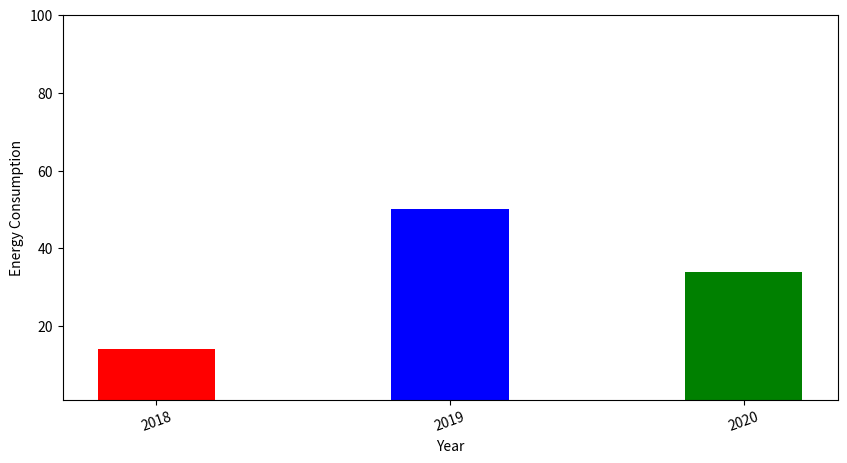

The matplotlib source for this figure: (Note: this script raises an exception after producing the figure.)
import matplotlib.pyplot as plt
import pandas as pd
import numpy as np



#graph1   
dd2=[14,50,34]

g1=100
ax=dd2
dd1=['2018','2019','2020']

doc = dd1 #list(data.keys())
values = dd2 #list(data.values())
  
fig = plt.figure(figsize = (10, 5))

c=['red','blue','green']
# creating the bar plot
plt.bar(doc, values, color =c,
        width = 0.4)

plt.ylim((1,g1))

plt.xlabel("Year")
plt.ylabel("Energy Consumption")
plt.title("")


fn="graph1.png"
plt.xticks(rotation=20)

plt.savefig('static/'+fn)

#plt.close()
plt.clf()
